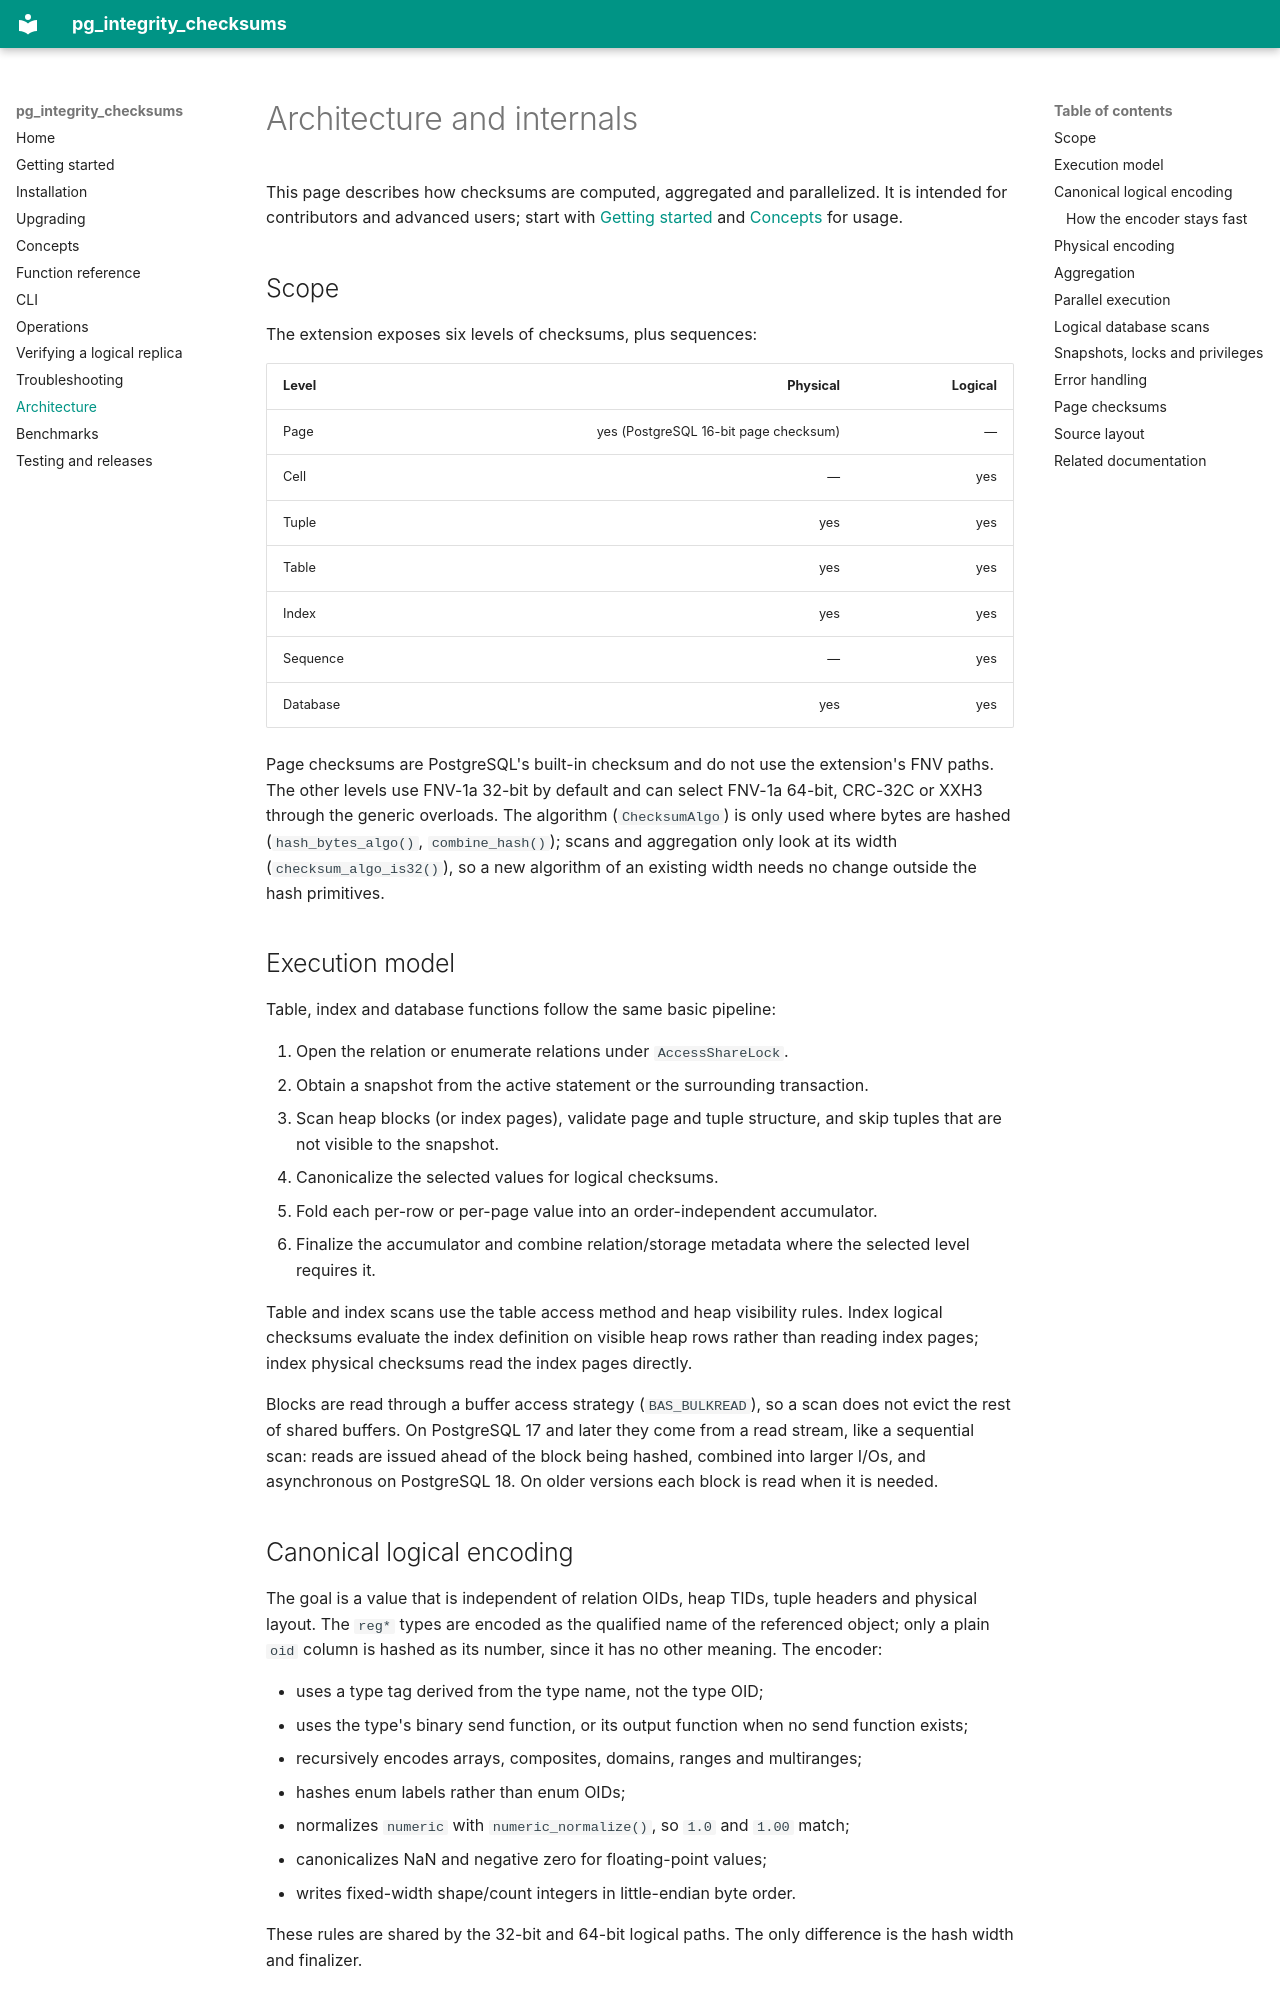

repository: VictorNagibator/pg_integrity_checksums · page: architecture/index.html · generator: mkdocs

# Architecture and internals

This page describes how checksums are computed, aggregated and parallelized.
It is intended for contributors and advanced users; start with
[Getting started](getting-started.md) and [Concepts](concepts.md) for usage.

## Scope

The extension exposes six levels of checksums, plus sequences:

| Level | Physical | Logical |
|---|---:|---:|
| Page | yes (PostgreSQL 16-bit page checksum) | — |
| Cell | — | yes |
| Tuple | yes | yes |
| Table | yes | yes |
| Index | yes | yes |
| Sequence | — | yes |
| Database | yes | yes |

Page checksums are PostgreSQL's built-in checksum and do not use the
extension's FNV paths.  The other levels use FNV-1a 32-bit by default and can
select FNV-1a 64-bit, CRC-32C or XXH3 through the generic overloads.  The
algorithm (`ChecksumAlgo`) is only used where bytes are hashed
(`hash_bytes_algo()`, `combine_hash()`); scans and aggregation only look at
its width (`checksum_algo_is32()`), so a new algorithm of an existing width
needs no change outside the hash primitives.

## Execution model

Table, index and database functions follow the same basic pipeline:

1. Open the relation or enumerate relations under `AccessShareLock`.
2. Obtain a snapshot from the active statement or the surrounding
   transaction.
3. Scan heap blocks (or index pages), validate page and tuple structure, and
   skip tuples that are not visible to the snapshot.
4. Canonicalize the selected values for logical checksums.
5. Fold each per-row or per-page value into an order-independent accumulator.
6. Finalize the accumulator and combine relation/storage metadata where the
   selected level requires it.

Table and index scans use the table access method and heap visibility rules.
Index logical checksums evaluate the index definition on visible heap rows
rather than reading index pages; index physical checksums read the index
pages directly.

Blocks are read through a buffer access strategy (`BAS_BULKREAD`), so a scan
does not evict the rest of shared buffers.  On PostgreSQL 17 and later they
come from a read stream, like a sequential scan: reads are issued ahead of
the block being hashed, combined into larger I/Os, and asynchronous on
PostgreSQL 18.  On older versions each block is read when it is needed.

## Canonical logical encoding

The goal is a value that is independent of relation OIDs, heap TIDs, tuple
headers and physical layout.  The `reg*` types are encoded as the
qualified name of the referenced object; only a plain `oid` column is hashed as
its number, since it has no other meaning.  The encoder:

- uses a type tag derived from the type name, not the type OID;
- uses the type's binary send function, or its output function when no send
  function exists;
- recursively encodes arrays, composites, domains, ranges and multiranges;
- hashes enum labels rather than enum OIDs;
- normalizes `numeric` with `numeric_normalize()`, so `1.0` and `1.00` match;
- canonicalizes NaN and negative zero for floating-point values;
- writes fixed-width shape/count integers in little-endian byte order.

These rules are shared by the 32-bit and 64-bit logical paths.  The only
difference is the hash width and finalizer.
